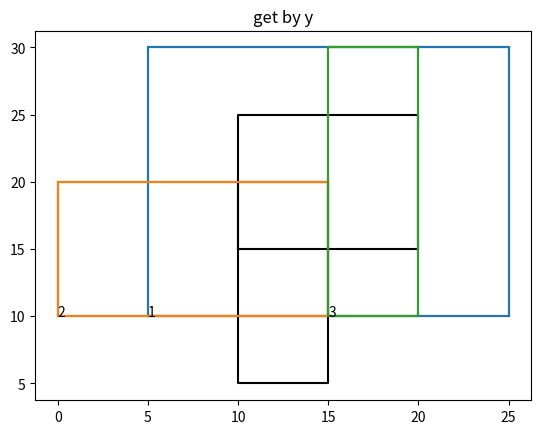

Reproduce this figure in Python.
import matplotlib.pyplot as plt

class Rectangle:
    """Класс для прямоугольника"""

    def __init__(self, x1=None, y1=None, x2=None, y2=None):
        self.x1, self.y1 = x1, y1
        self.x2, self.y2 = x2, y2

    def __str__(self):
        return "({0},{1},{2},{3})".format(self.x1, self.y1, self.x2, self.y2)

    def __get_min_x__(self):
        if self.x1 < self.x2:
            return self.x1
        return self.x2

    def __get_max_x__(self):
        if self.x1 > self.x2:
            return self.x1
        return self.x2

    def __get_min_y__(self):
        if self.y1 < self.y2:
            return self.y1
        return self.y2

    def __get_max_y__(self):
        if self.y1 > self.y2:
            return self.y1
        return self.y2


class Rectangles:
    """Класс для прямоугольников"""

    def __init__(self, rs=None):
        self.rs = rs

    def __sort_x__(self, order=None):
        if order:
            return sorted(self.rs, key=lambda rect: rect.__get_min_x__(), reverse=False)
        else:
            return sorted(self.rs, key=lambda rect: rect.__get_max_x__(), reverse=True)

    def __sort_y__(self, order=None):
        if order:
            return sorted(self.rs, key=lambda rect: rect.__get_min_y__(), reverse=False)
        else:
            return sorted(self.rs, key=lambda rect: rect.__get_max_y__(), reverse=True)

    def __get_by_x__(self, x=None):
        arr = []
        for rect in self.rs:
            if rect.x1 == x or rect.x2 == x:
                arr.append(rect)
        return arr

    def __get_by_y__(self, y=None):
        arr = []
        for rect in self.rs:
            if rect.y1 == y or rect.y2 == y:
                arr.append(rect)
        return arr


def showByOrder(rects, title):
    idx = 0
    for rect in rects:
        idx = idx + 1
        plt.text(rect.__get_min_x__(), rect.__get_min_y__(), idx)

    for rect in rects:
        plt.plot(
            [rect.x1, rect.x1, rect.x2, rect.x2, rect.x1],
            [rect.y1, rect.y2, rect.y2, rect.y1, rect.y1],
        )

    plt.title(title)
    plt.savefig("demo.png", bbox_inches='tight')


def showByPoint(all, rects, title):
    idx = 0
    for rect in rects:
        idx = idx + 1
        plt.text(rect.__get_min_x__(), rect.__get_min_y__(), idx)

    for rect in all:
        plt.plot(
            [rect.x1, rect.x1, rect.x2, rect.x2, rect.x1],
            [rect.y1, rect.y2, rect.y2, rect.y1, rect.y1],
            color="black"
        )

    for rect in rects:
        plt.plot(
            [rect.x1, rect.x1, rect.x2, rect.x2, rect.x1],
            [rect.y1, rect.y2, rect.y2, rect.y1, rect.y1],
        )

    plt.title(title)
    plt.savefig("demo.png", bbox_inches='tight')


if __name__ == "__main__":
    points = [[10, 15, 20, 25], [5, 10, 25, 30], [0, 10, 15, 20], [20, 30, 15, 10], [15, 20, 10, 5]]

    rectanglesArr = [Rectangle(p[0], p[1], p[2], p[3]) for p in points]

    rectanglesCollections = Rectangles(rectanglesArr)

    # order = rectanglesCollections.__sort_x__(True)
    # showByOrder(order, "Sort min-max x")

    # order = rectanglesCollections.__sort_x__(False)
    # showByOrder(order, "Sort max-min x")

    # order = rectanglesCollections.__sort_y__(True)
    # showByOrder(order, "Sort min-max y")
    #
    # order = rectanglesCollections.__sort_y__(False)
    # showByOrder(order, "Sort max-min y")
    #
    # get_by_x = rectanglesCollections.__get_by_x__(10)
    # showByPoint(rectanglesArr, get_by_x, "get by x")
    #
    get_by_y = rectanglesCollections.__get_by_y__(10)
    showByPoint(rectanglesArr, get_by_y, "get by y")
